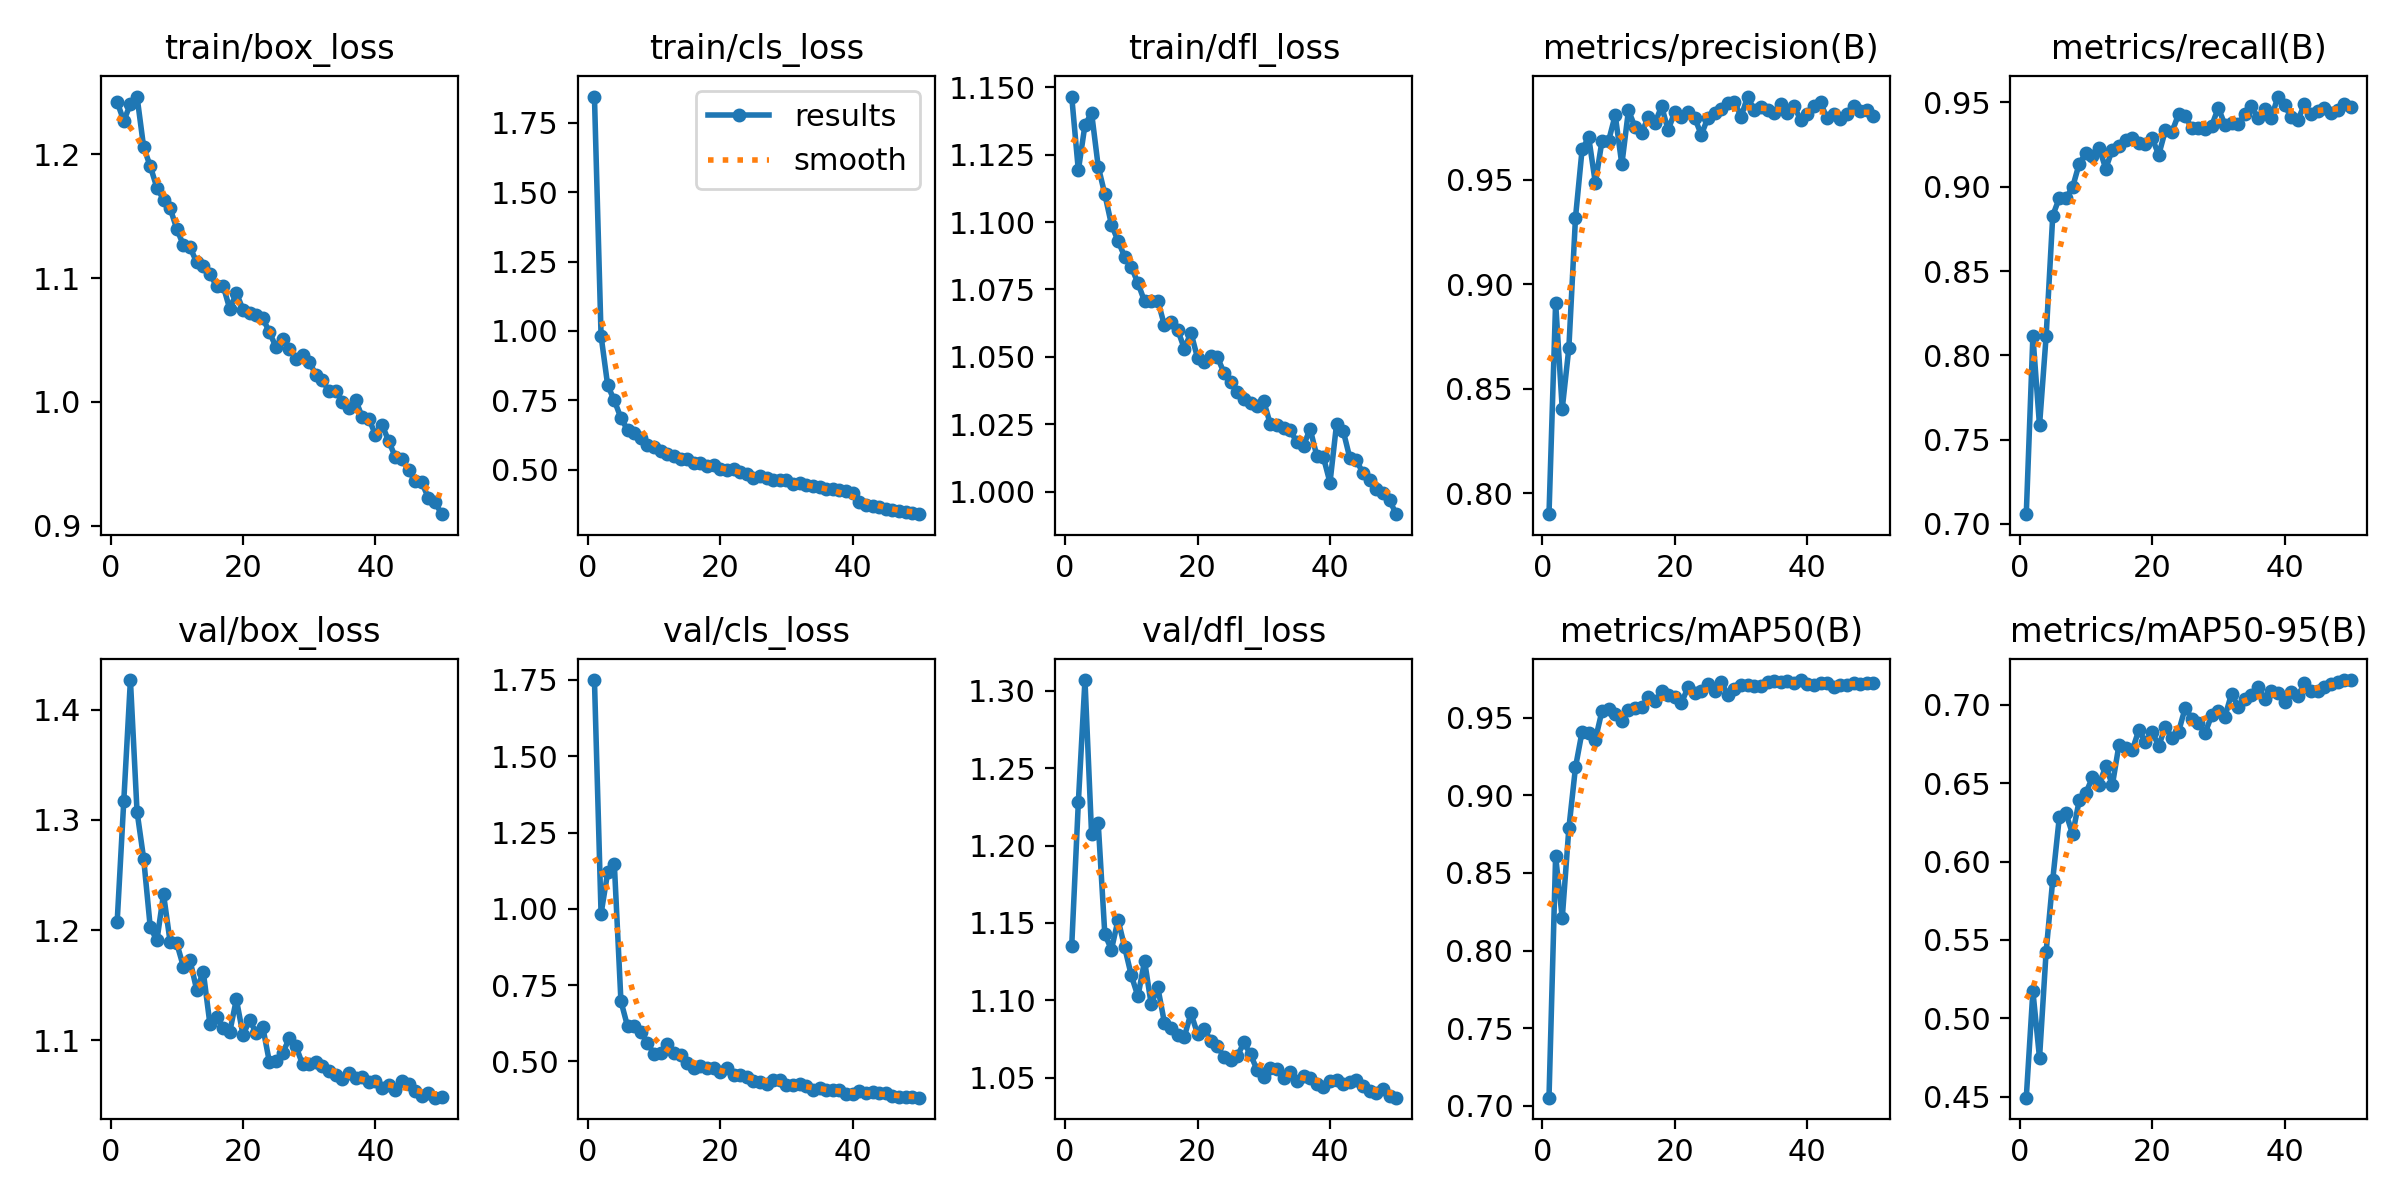

The data file committed next to this chart (first rows):
epoch, time, train/box_loss, train/cls_loss, train/dfl_loss, metrics/precision(B), metrics/recall(B), metrics/mAP50(B), metrics/mAP50-95(B), val/box_loss, val/cls_loss, val/dfl_loss, lr/pg0, lr/pg1, lr/pg2
1, 50.87, 1.242, 1.844, 1.147, 0.7901, 0.7057, 0.7053, 0.4493, 1.208, 1.749, 1.135, 0.00066, 0.00066, 0.00066
2, 98.75, 1.227, 0.9824, 1.119, 0.8913, 0.8114, 0.8608, 0.5173, 1.317, 0.9837, 1.228, 0.0013, 0.0013, 0.0013
3, 146.1, 1.241, 0.8036, 1.136, 0.8405, 0.7583, 0.8208, 0.4746, 1.427, 1.119, 1.307, 0.001914, 0.001914, 0.001914
4, 194, 1.247, 0.7501, 1.141, 0.8696, 0.8114, 0.8787, 0.5426, 1.308, 1.148, 1.207, 0.001881, 0.001881, 0.001881
5, 240.7, 1.206, 0.6861, 1.121, 0.9319, 0.8829, 0.918, 0.5885, 1.265, 0.6972, 1.214, 0.001842, 0.001842, 0.001842
6, 286.3, 1.19, 0.6433, 1.11, 0.9647, 0.8934, 0.9411, 0.6287, 1.202, 0.6149, 1.143, 0.001802, 0.001802, 0.001802
7, 331.9, 1.173, 0.6336, 1.099, 0.9703, 0.8933, 0.9403, 0.6307, 1.191, 0.6173, 1.133, 0.001762, 0.001762, 0.001762
8, 377.3, 1.164, 0.6142, 1.093, 0.9485, 0.8998, 0.9358, 0.6174, 1.233, 0.596, 1.152, 0.001723, 0.001723, 0.001723
9, 423, 1.156, 0.5899, 1.087, 0.9686, 0.9138, 0.9543, 0.6392, 1.189, 0.561, 1.134, 0.001683, 0.001683, 0.001683
10, 468.3, 1.14, 0.5821, 1.083, 0.9687, 0.9198, 0.9554, 0.6437, 1.188, 0.5238, 1.116, 0.001644, 0.001644, 0.001644
11, 513.6, 1.127, 0.569, 1.077, 0.981, 0.9184, 0.9521, 0.6538, 1.167, 0.5286, 1.103, 0.001604, 0.001604, 0.001604
12, 559, 1.125, 0.5561, 1.071, 0.9574, 0.923, 0.948, 0.649, 1.173, 0.5585, 1.125, 0.001564, 0.001564, 0.001564
13, 604.2, 1.113, 0.549, 1.071, 0.9833, 0.9108, 0.9546, 0.661, 1.146, 0.5263, 1.098, 0.001525, 0.001525, 0.001525
14, 649.5, 1.11, 0.539, 1.071, 0.9752, 0.9221, 0.9564, 0.6488, 1.162, 0.5203, 1.108, 0.001485, 0.001485, 0.001485
15, 694.9, 1.103, 0.5404, 1.062, 0.9727, 0.924, 0.9565, 0.6745, 1.115, 0.4933, 1.086, 0.001446, 0.001446, 0.001446
16, 740.3, 1.094, 0.5245, 1.063, 0.98, 0.928, 0.9635, 0.6724, 1.121, 0.4793, 1.082, 0.001406, 0.001406, 0.001406
17, 786.8, 1.094, 0.5241, 1.06, 0.9772, 0.9289, 0.9605, 0.671, 1.111, 0.4855, 1.078, 0.001366, 0.001366, 0.001366
18, 833.8, 1.075, 0.5135, 1.053, 0.9852, 0.9262, 0.9669, 0.6839, 1.108, 0.4782, 1.076, 0.001327, 0.001327, 0.001327
19, 879.2, 1.088, 0.5154, 1.059, 0.9738, 0.9253, 0.9643, 0.6762, 1.137, 0.4786, 1.092, 0.001287, 0.001287, 0.001287
20, 924.9, 1.075, 0.5015, 1.05, 0.9827, 0.9289, 0.9631, 0.6828, 1.105, 0.4642, 1.078, 0.001248, 0.001248, 0.001248
21, 970.3, 1.071, 0.4992, 1.048, 0.9801, 0.9189, 0.9595, 0.6738, 1.118, 0.4776, 1.082, 0.001208, 0.001208, 0.001208
22, 1016, 1.07, 0.5008, 1.05, 0.9827, 0.9334, 0.9696, 0.686, 1.107, 0.4557, 1.074, 0.001168, 0.001168, 0.001168
23, 1061, 1.068, 0.4913, 1.05, 0.9797, 0.9326, 0.966, 0.6789, 1.112, 0.4565, 1.07, 0.001129, 0.001129, 0.001129
24, 1107, 1.056, 0.4855, 1.044, 0.9716, 0.9431, 0.9675, 0.6828, 1.08, 0.448, 1.063, 0.001089, 0.001089, 0.001089
25, 1152, 1.044, 0.4718, 1.041, 0.9798, 0.9417, 0.9713, 0.6981, 1.082, 0.4373, 1.061, 0.00105, 0.00105, 0.00105
26, 1197, 1.051, 0.4765, 1.037, 0.9818, 0.9348, 0.9675, 0.6913, 1.089, 0.4313, 1.064, 0.00101, 0.00101, 0.00101
27, 1243, 1.043, 0.4713, 1.034, 0.984, 0.9348, 0.9728, 0.6884, 1.102, 0.4258, 1.073, 0.0009704, 0.0009704, 0.0009704
28, 1288, 1.035, 0.4626, 1.033, 0.9868, 0.9344, 0.9648, 0.6819, 1.095, 0.4403, 1.065, 0.0009308, 0.0009308, 0.0009308
29, 1333, 1.038, 0.4633, 1.032, 0.9875, 0.9362, 0.9686, 0.6934, 1.078, 0.4376, 1.055, 0.0008912, 0.0008912, 0.0008912
30, 1379, 1.033, 0.4612, 1.034, 0.9802, 0.9468, 0.9711, 0.6962, 1.079, 0.4217, 1.051, 0.0008516, 0.0008516, 0.0008516
31, 1424, 1.022, 0.4478, 1.025, 0.9899, 0.9367, 0.9711, 0.6925, 1.08, 0.4212, 1.056, 0.000812, 0.000812, 0.000812
32, 1470, 1.017, 0.4513, 1.025, 0.9832, 0.938, 0.9707, 0.7071, 1.077, 0.4274, 1.055, 0.0007724, 0.0007724, 0.0007724
33, 1515, 1.008, 0.4445, 1.024, 0.985, 0.9371, 0.9702, 0.6986, 1.072, 0.4183, 1.05, 0.0007328, 0.0007328, 0.0007328
34, 1561, 1.009, 0.4395, 1.023, 0.9834, 0.9431, 0.9732, 0.7036, 1.069, 0.405, 1.054, 0.0006932, 0.0006932, 0.0006932
35, 1606, 1, 0.4389, 1.018, 0.9821, 0.9476, 0.9735, 0.7064, 1.065, 0.4117, 1.048, 0.0006536, 0.0006536, 0.0006536
36, 1651, 0.9953, 0.4303, 1.017, 0.9865, 0.9408, 0.9727, 0.7112, 1.071, 0.4064, 1.051, 0.000614, 0.000614, 0.000614
37, 1697, 1.002, 0.4291, 1.023, 0.982, 0.9462, 0.9733, 0.704, 1.066, 0.4058, 1.05, 0.0005744, 0.0005744, 0.0005744
38, 1742, 0.9876, 0.4256, 1.013, 0.9852, 0.9408, 0.9726, 0.7089, 1.067, 0.4049, 1.046, 0.0005348, 0.0005348, 0.0005348
39, 1787, 0.9865, 0.4217, 1.013, 0.9787, 0.9535, 0.9742, 0.7073, 1.062, 0.3944, 1.044, 0.0004952, 0.0004952, 0.0004952
40, 1833, 0.9734, 0.4143, 1.003, 0.9817, 0.9485, 0.9716, 0.7017, 1.063, 0.3922, 1.048, 0.0004556, 0.0004556, 0.0004556
41, 1893, 0.9813, 0.3843, 1.025, 0.9852, 0.9412, 0.971, 0.7083, 1.056, 0.4026, 1.048, 0.000416, 0.000416, 0.000416
42, 1938, 0.9685, 0.3745, 1.022, 0.9871, 0.9394, 0.9725, 0.7056, 1.059, 0.3973, 1.046, 0.0003764, 0.0003764, 0.0003764
43, 1984, 0.9554, 0.3687, 1.012, 0.9794, 0.949, 0.9725, 0.7136, 1.056, 0.3983, 1.047, 0.0003368, 0.0003368, 0.0003368
44, 2029, 0.9538, 0.3664, 1.012, 0.9816, 0.9431, 0.9697, 0.7089, 1.063, 0.3977, 1.048, 0.0002972, 0.0002972, 0.0002972
45, 2075, 0.9446, 0.3589, 1.007, 0.9792, 0.9452, 0.9707, 0.7087, 1.06, 0.3953, 1.044, 0.0002576, 0.0002576, 0.0002576
46, 2120, 0.936, 0.3557, 1.004, 0.9816, 0.9467, 0.9712, 0.7115, 1.054, 0.3863, 1.041, 0.000218, 0.000218, 0.000218
47, 2165, 0.9349, 0.3509, 1.001, 0.9851, 0.9435, 0.9725, 0.7132, 1.05, 0.3836, 1.04, 0.0001784, 0.0001784, 0.0001784
48, 2212, 0.9222, 0.3477, 0.9995, 0.983, 0.9458, 0.9717, 0.7143, 1.053, 0.3842, 1.042, 0.0001388, 0.0001388, 0.0001388
49, 2257, 0.9189, 0.3437, 0.9968, 0.9835, 0.9493, 0.9724, 0.7158, 1.048, 0.3818, 1.038, 9.92e-05, 9.92e-05, 9.92e-05
50, 2304, 0.9093, 0.3398, 0.9916, 0.9804, 0.9472, 0.9723, 0.7156, 1.049, 0.3812, 1.037, 5.96e-05, 5.96e-05, 5.96e-05
